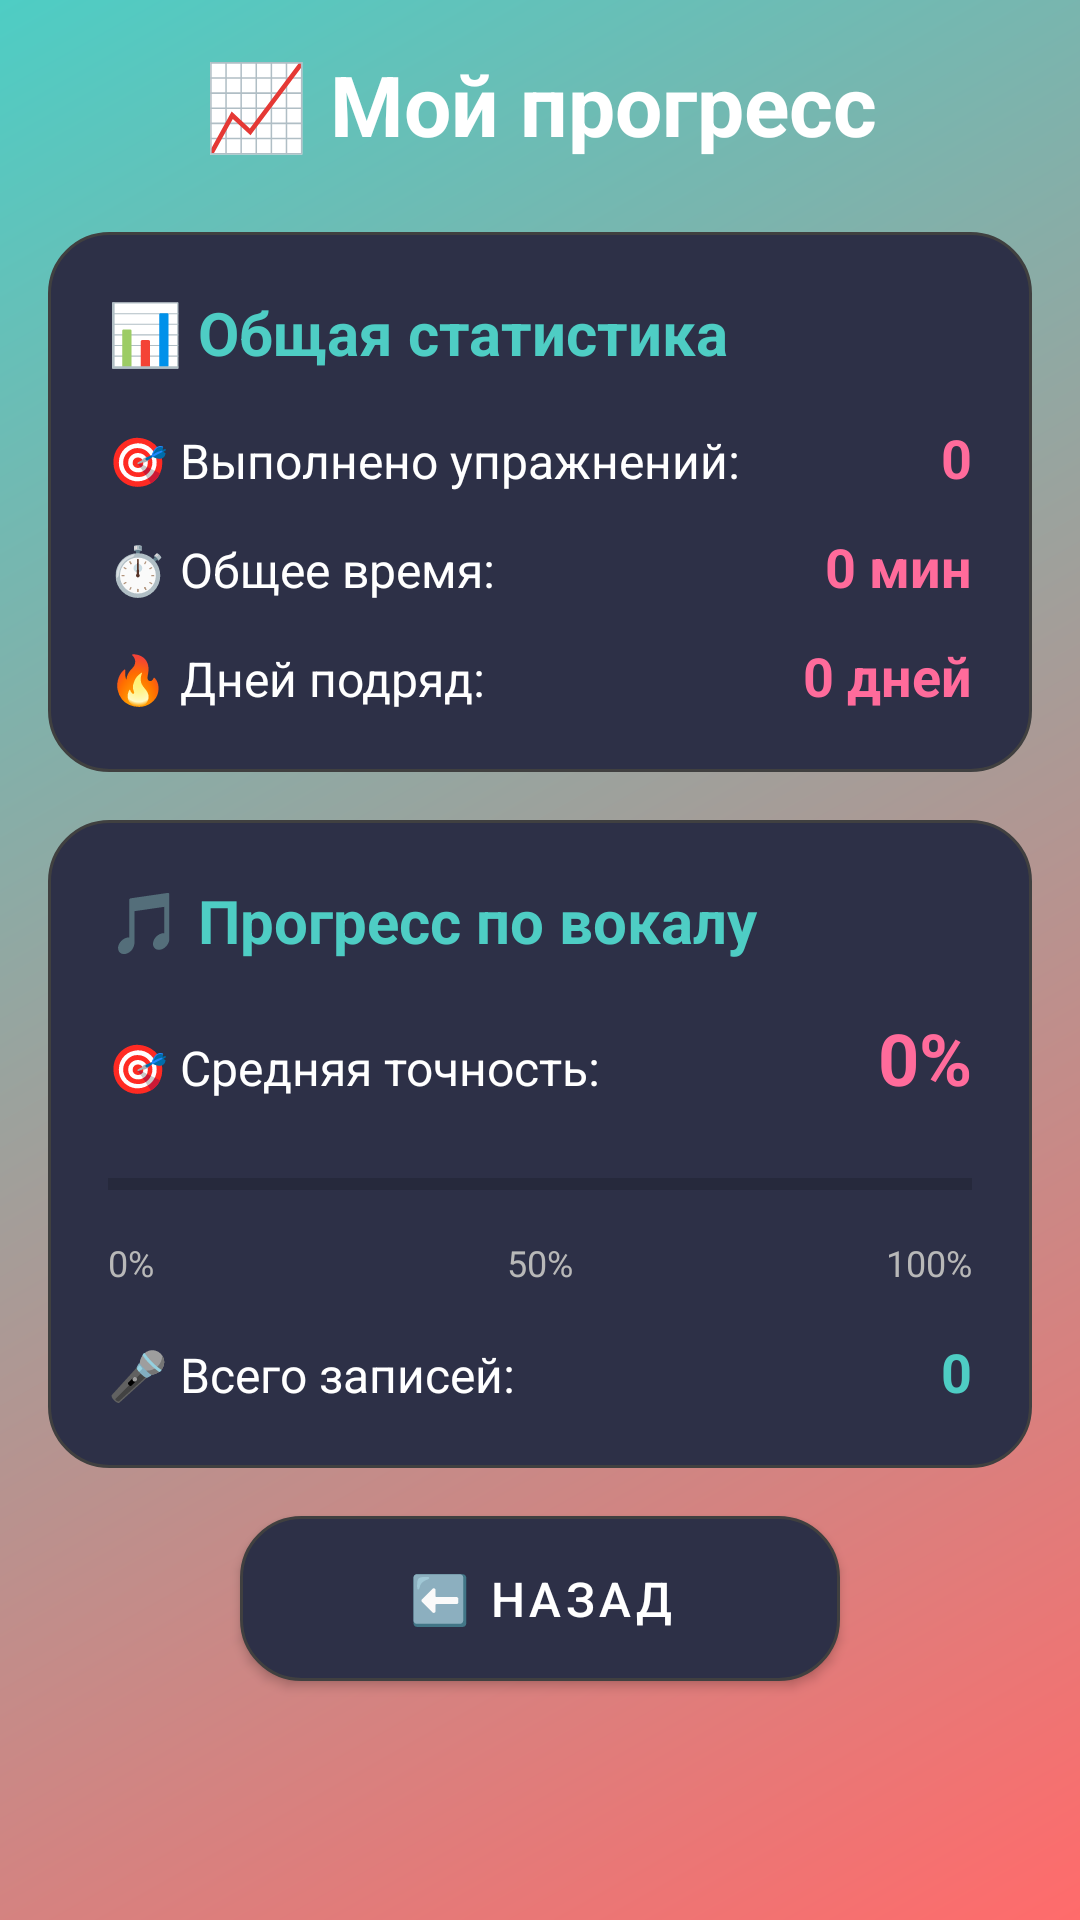

Here is an Android app screen rendered from its layout file. Give the layout XML and the strings, colors and styles it references.
<!-- AndroidManifest.xml: application theme Theme.Project_m -->
<!-- res/layout/activity_progress.xml -->
<?xml version="1.0" encoding="utf-8"?>

<ScrollView xmlns:android="http://schemas.android.com/apk/res/android"
    xmlns:tools="http://schemas.android.com/tools"
    android:layout_width="match_parent"
    android:layout_height="match_parent"
    android:background="@drawable/gradient_background"
    android:padding="16dp"
    android:fillViewport="true">

    <LinearLayout
        android:layout_width="match_parent"
        android:layout_height="wrap_content"
        android:orientation="vertical"
        tools:ignore="HardcodedText">

        
        <TextView
            android:layout_width="match_parent"
            android:layout_height="wrap_content"
            android:text="📈 Мой прогресс"
            android:textSize="28sp"
            android:textStyle="bold"
            android:textColor="@android:color/white"
            android:gravity="center"
            android:layout_marginBottom="24dp" />

        
        <LinearLayout
            android:layout_width="match_parent"
            android:layout_height="wrap_content"
            android:orientation="vertical"
            android:background="@drawable/card_background"
            android:padding="20dp"
            android:layout_marginBottom="16dp">

            <TextView
                android:layout_width="match_parent"
                android:layout_height="wrap_content"
                android:text="📊 Общая статистика"
                android:textSize="20sp"
                android:textStyle="bold"
                android:textColor="@color/accent_teal"
                android:layout_marginBottom="16dp" />

            
            <LinearLayout
                android:layout_width="match_parent"
                android:layout_height="wrap_content"
                android:orientation="horizontal"
                android:layout_marginBottom="12dp">

                <TextView
                    android:layout_width="0dp"
                    android:layout_height="wrap_content"
                    android:layout_weight="1"
                    android:text="🎯 Выполнено упражнений:"
                    android:textColor="@android:color/white"
                    android:textSize="16sp" />

                <TextView
                    android:id="@+id/tvTotalExercises"
                    android:layout_width="wrap_content"
                    android:layout_height="wrap_content"
                    android:text="0"
                    android:textColor="@color/accent_pink"
                    android:textSize="18sp"
                    android:textStyle="bold" />

            </LinearLayout>

            
            <LinearLayout
                android:layout_width="match_parent"
                android:layout_height="wrap_content"
                android:orientation="horizontal"
                android:layout_marginBottom="12dp">

                <TextView
                    android:layout_width="0dp"
                    android:layout_height="wrap_content"
                    android:layout_weight="1"
                    android:text="⏱️ Общее время:"
                    android:textColor="@android:color/white"
                    android:textSize="16sp" />

                <TextView
                    android:id="@+id/tvTotalTime"
                    android:layout_width="wrap_content"
                    android:layout_height="wrap_content"
                    android:text="0 мин"
                    android:textColor="@color/accent_pink"
                    android:textSize="18sp"
                    android:textStyle="bold" />

            </LinearLayout>

            
            <LinearLayout
                android:layout_width="match_parent"
                android:layout_height="wrap_content"
                android:orientation="horizontal">

                <TextView
                    android:layout_width="0dp"
                    android:layout_height="wrap_content"
                    android:layout_weight="1"
                    android:text="🔥 Дней подряд:"
                    android:textColor="@android:color/white"
                    android:textSize="16sp" />

                <TextView
                    android:id="@+id/tvStreak"
                    android:layout_width="wrap_content"
                    android:layout_height="wrap_content"
                    android:text="0 дней"
                    android:textColor="@color/accent_pink"
                    android:textSize="18sp"
                    android:textStyle="bold" />

            </LinearLayout>

        </LinearLayout>

        
        <LinearLayout
            android:layout_width="match_parent"
            android:layout_height="wrap_content"
            android:orientation="vertical"
            android:background="@drawable/card_background"
            android:padding="20dp"
            android:layout_marginBottom="16dp">

            <TextView
                android:layout_width="match_parent"
                android:layout_height="wrap_content"
                android:text="🎵 Прогресс по вокалу"
                android:textSize="20sp"
                android:textStyle="bold"
                android:textColor="@color/accent_teal"
                android:layout_marginBottom="16dp" />

            
            <LinearLayout
                android:layout_width="match_parent"
                android:layout_height="wrap_content"
                android:orientation="horizontal"
                android:layout_marginBottom="16dp">

                <TextView
                    android:layout_width="0dp"
                    android:layout_height="wrap_content"
                    android:layout_weight="1"
                    android:text="🎯 Средняя точность:"
                    android:textColor="@android:color/white"
                    android:textSize="16sp" />

                <TextView
                    android:id="@+id/tvAvgAccuracy"
                    android:layout_width="wrap_content"
                    android:layout_height="wrap_content"
                    android:text="0%"
                    android:textColor="@color/accent_pink"
                    android:textSize="24sp"
                    android:textStyle="bold" />

            </LinearLayout>

            
            <ProgressBar
                android:id="@+id/progressAccuracy"
                style="?android:attr/progressBarStyleHorizontal"
                android:layout_width="match_parent"
                android:layout_height="20dp"
                android:progress="0"
                android:max="100"
                android:progressTint="@color/accent_teal"
                android:layout_marginBottom="8dp" />

            <LinearLayout
                android:layout_width="match_parent"
                android:layout_height="wrap_content"
                android:orientation="horizontal">

                <TextView
                    android:layout_width="0dp"
                    android:layout_height="wrap_content"
                    android:layout_weight="1"
                    android:text="0%"
                    android:textColor="@color/text_secondary"
                    android:textSize="12sp" />

                <TextView
                    android:layout_width="wrap_content"
                    android:layout_height="wrap_content"
                    android:text="50%"
                    android:textColor="@color/text_secondary"
                    android:textSize="12sp" />

                <TextView
                    android:layout_width="0dp"
                    android:layout_height="wrap_content"
                    android:layout_weight="1"
                    android:gravity="end"
                    android:text="100%"
                    android:textColor="@color/text_secondary"
                    android:textSize="12sp" />

            </LinearLayout>

            
            <LinearLayout
                android:layout_width="match_parent"
                android:layout_height="wrap_content"
                android:orientation="horizontal"
                android:layout_marginTop="16dp">

                <TextView
                    android:layout_width="0dp"
                    android:layout_height="wrap_content"
                    android:layout_weight="1"
                    android:text="🎤 Всего записей:"
                    android:textColor="@android:color/white"
                    android:textSize="16sp" />

                <TextView
                    android:id="@+id/tvTotalRecords"
                    android:layout_width="wrap_content"
                    android:layout_height="wrap_content"
                    android:text="0"
                    android:textColor="@color/accent_teal"
                    android:textSize="18sp"
                    android:textStyle="bold" />

            </LinearLayout>

        </LinearLayout>

        
        <Button
            android:id="@+id/btnBack"
            android:layout_width="200dp"
            android:layout_height="55dp"
            android:layout_gravity="center"
            android:text="⬅️ Назад"
            android:textSize="16sp"
            android:background="@drawable/card_background"
            android:textColor="@android:color/white" />

    </LinearLayout>

</ScrollView>
<!-- resources referenced by this layout -->
<resources>
  <color name="accent_pink">#FF6B9B</color>
  <color name="accent_teal">#4ECDC4</color>
  <color name="text_secondary">#B8B8B8</color>
  <!-- drawable card_background (drawable) -->
  <?xml version="1.0" encoding="utf-8"?>
  
  <shape xmlns:android="http://schemas.android.com/apk/res/android">
      <solid android:color="@color/card_background" />
      <corners android:radius="20dp" />
      <stroke
          android:width="1dp"
          android:color="#404040" />
  </shape>
  <!-- drawable gradient_background (drawable) -->
  <?xml version="1.0" encoding="utf-8"?>
  
  <shape xmlns:android="http://schemas.android.com/apk/res/android">
      <gradient
          android:startColor="@color/gradient_start"
          android:endColor="@color/gradient_end"
          android:angle="135"
          android:type="linear" />
      <corners android:radius="0dp" />
  </shape>
  <style name="Theme.Project_m" parent="Theme.MaterialComponents.DayNight.NoActionBar">
          
          <item name="colorPrimary">@color/gradient_start</item>
          <item name="colorPrimaryVariant">@color/gradient_end</item>
          <item name="colorOnPrimary">@color/white</item>
  
          
          <item name="materialButtonStyle">@style/CustomButtonStyle</item>
  
          
          <item name="android:buttonStyle">@style/CustomButtonStyle</item>
      </style>
  <color name="card_background">#2D3047</color>
  <color name="gradient_start">#FF6B6B</color>
  <color name="gradient_end">#4ECDC4</color>
  <color name="white">#FFFFFFFF</color>
  <style name="CustomButtonStyle" parent="Widget.MaterialComponents.Button">
          <item name="android:background">@drawable/button_gradient</item>
          <item name="android:textColor">@color/white</item>
          <item name="backgroundTint">@null</item>
      </style>
  <!-- drawable button_gradient (drawable) -->
  <?xml version="1.0" encoding="utf-8"?>
  
  <shape xmlns:android="http://schemas.android.com/apk/res/android">
      <gradient
          android:startColor="@color/gradient_start"
          android:endColor="@color/gradient_end"
          android:angle="45" />
      <corners android:radius="25dp" />
      <stroke
          android:width="2dp"
          android:color="@color/white" />
  </shape>
</resources>
